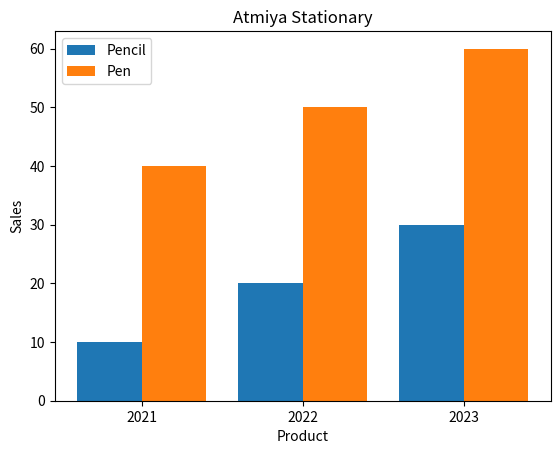

Reproduce this figure in Python.
import pandas as pd
import matplotlib.pyplot as plt
import numpy as np
year=[2021,2022,2023]
x=[10,20,30]
x1=[40,50,60]
xaxis=np.arange(len(year))
plt.bar(xaxis - 0.2,x,0.4, label='Pencil')
plt.bar(xaxis + 0.2,x1,0.4, label='Pen')
plt.xticks(xaxis, year)
plt.xlabel('Product')
plt.ylabel('Sales')
plt.title('Atmiya Stationary')
plt.legend()
plt.show()